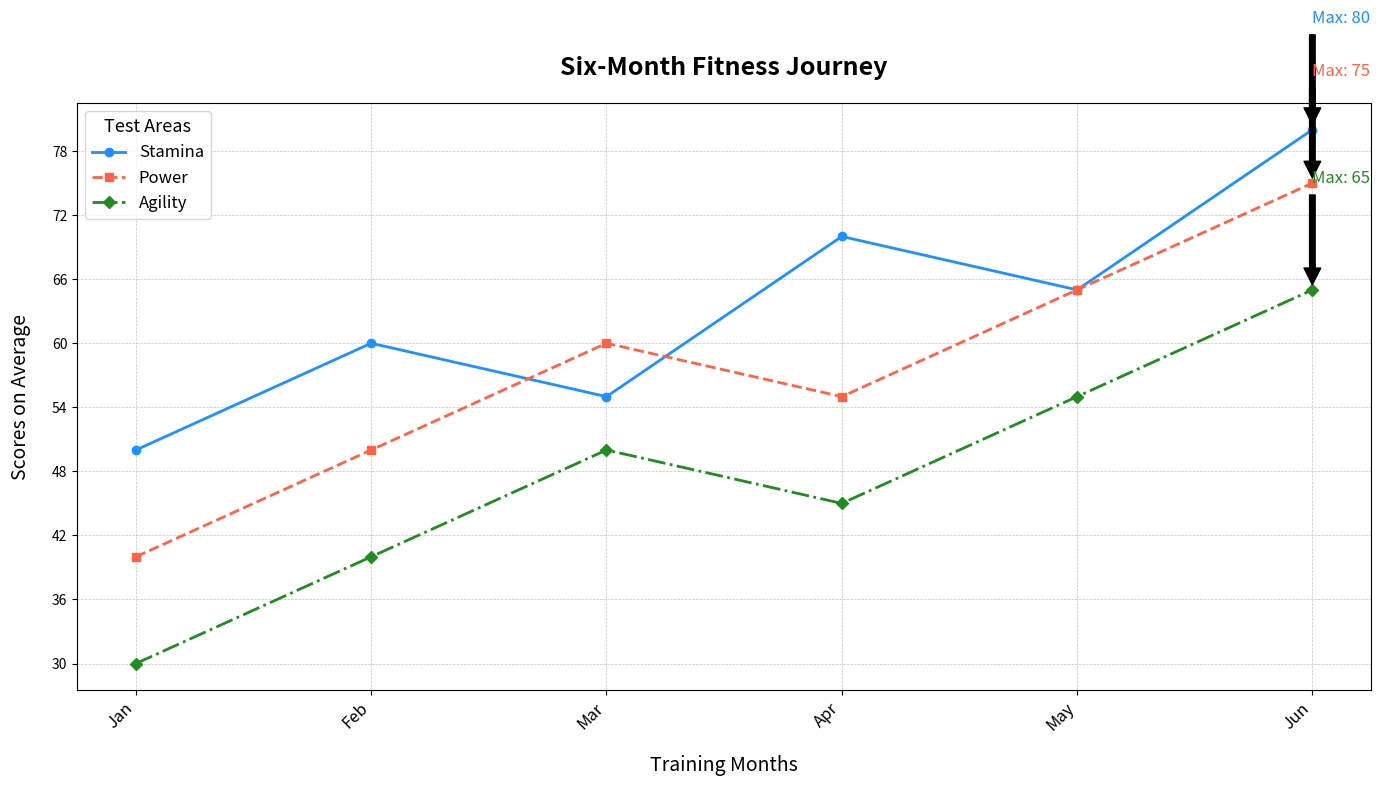

The script that saved this image:
import matplotlib.pyplot as plt
import numpy as np

# Define the athletes and tests
athletes = ['Alice', 'Bob', 'Charlie', 'Diana', 'Edward']
tests = ['Endurance', 'Strength', 'Flexibility']

# Create data for the tests over six months (values are the average scores in respective tests)
endurance_scores = [50, 60, 55, 70, 65, 80]
strength_scores = [40, 50, 60, 55, 65, 75]
flexibility_scores = [30, 40, 50, 45, 55, 65]

# Month labels
months = np.array(['Jan', 'Feb', 'Mar', 'Apr', 'May', 'Jun'])

# Assign dates for training logs (x-axis)
x = np.arange(len(months))

# Create figure and subplots
fig, ax1 = plt.subplots(figsize=(14, 8))

# Plot endurance scores with new label
ax1.plot(months, endurance_scores, marker='o', markersize=6, linewidth=2, 
         linestyle='-', color='dodgerblue', label='Stamina')

# Plot strength scores with new label
ax1.plot(months, strength_scores, marker='s', markersize=6, linewidth=2, 
         linestyle='--', color='tomato', label='Power')

# Plot flexibility scores with new label
ax1.plot(months, flexibility_scores, marker='D', markersize=6, linewidth=2, 
         linestyle='-.', color='forestgreen', label='Agility')

# Title and labels
ax1.set_title("Six-Month Fitness Journey", fontsize=18, fontweight='bold', pad=20)
ax1.set_xlabel("Training Months", fontsize=14, labelpad=15)
ax1.set_ylabel("Scores on Average", fontsize=14, labelpad=15)

# Adding legend
ax1.legend(title="Test Areas", title_fontsize='13', fontsize='12', loc='upper left')

# Adding grid for readability
ax1.grid(True, linestyle='--', linewidth=0.5, alpha=0.75)

# Adding annotations for maximum scores
max_endurance = max(endurance_scores)
max_idx = endurance_scores.index(max_endurance)
ax1.annotate(f'Max: {max_endurance}', xy=(x[max_idx], max_endurance), xytext=(x[max_idx], max_endurance+10),
             arrowprops=dict(facecolor='black', shrink=0.05), fontsize=12, color='dodgerblue')

max_strength = max(strength_scores)
max_idx = strength_scores.index(max_strength)
ax1.annotate(f'Max: {max_strength}', xy=(x[max_idx], max_strength), xytext=(x[max_idx], max_strength+10),
             arrowprops=dict(facecolor='black', shrink=0.05), fontsize=12, color='tomato')

max_flexibility = max(flexibility_scores)
max_idx = flexibility_scores.index(max_flexibility)
ax1.annotate(f'Max: {max_flexibility}', xy=(x[max_idx], max_flexibility), xytext=(x[max_idx], max_flexibility+10),
             arrowprops=dict(facecolor='black', shrink=0.05), fontsize=12, color='forestgreen')

# Enhancing ticks and grid configuration
ax1.xaxis.set_ticks(np.arange(len(months)))
ax1.xaxis.set_ticklabels(months, rotation=45, ha='right', fontsize=12)
ax1.yaxis.set_major_locator(plt.MaxNLocator(integer=True))

# Automatically adjust layout to prevent overlap
plt.tight_layout()

# Display the plot
plt.show()
